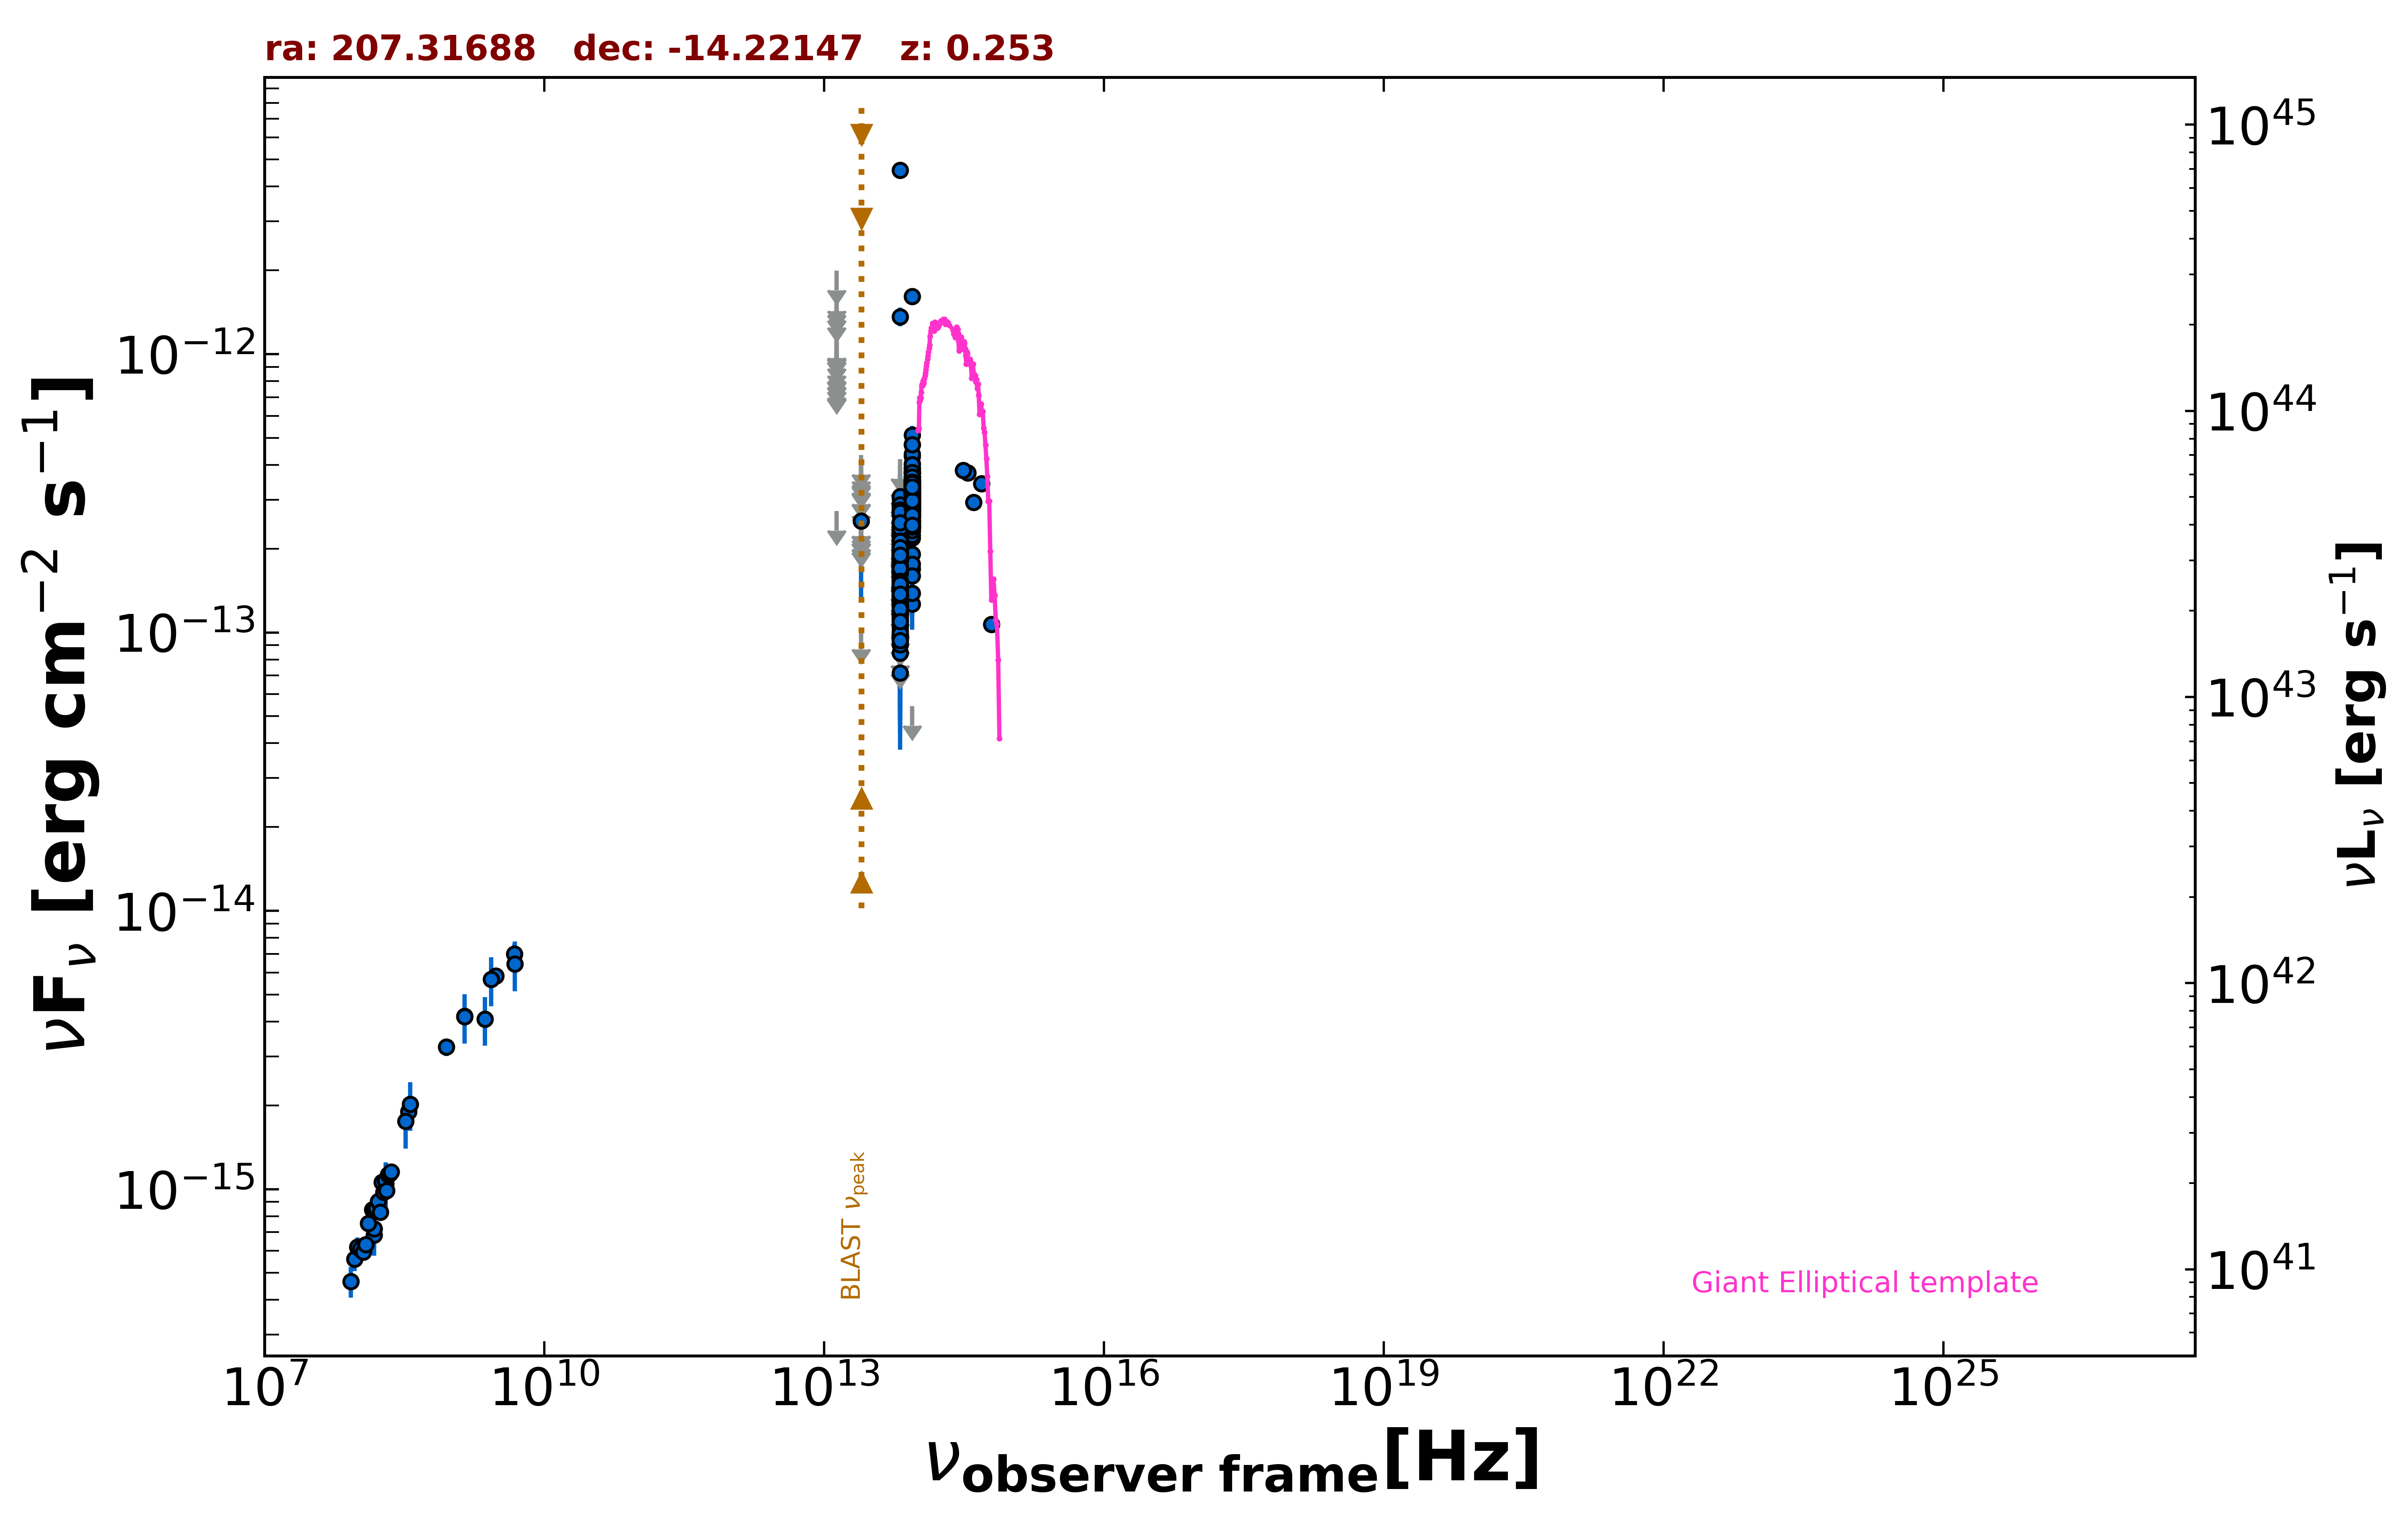

The data file committed next to this chart (first rows):
freq., flux, err_flux, MJD_start, MJD_end, flag, catalog, reference
1.400e+09, 4.175e-15, 1.260e-16, 55000, 55000, , NVSS, Condon et al. 1998  AJ  115  1693
8.870e+08, 3.239e-15, 2.315e-16, 55000, 55000, , RACS, Hale et al. 2021  PASA  38  e058
3.000e+09, 5.841e-15, 3.300e-17, 55000, 55000, , VLASSQL, Gordon et al. 2021  ApJS  255  30
1.500e+08, 6.846e-16, 6.870e-17, 55000, 55000, , TGSS150, Intema et al. 2017  A&A  598  A781
3.520e+08, 1.901e-15, 9.000e-18, 55000, 55000, , WISH352, De Bruce et al. 2002  A&A  394  59
4.800e+09, 7.008e-15, 6.240e-16, 55000, 55000, , PMN, Griffith et al. 1993-1996  VizieR  VIII/…
8.817e+13, 2.447e-13, 2.650e-15, 55000, 55000, , UNWISE, Schlafly et al. 2019  ApJS  240  30
6.517e+13, 1.623e-13, 4.000e-15, 55000, 55000, , UNWISE, Schlafly et al. 2019  ApJS  240  30
8.817e+13, 3.166e-13, 9.300e-15, 55000, 55000, , WISE, Wright et al. 2010  AJ  140  1868
6.517e+13, 1.687e-13, 9.000e-15, 55000, 55000, , WISE, Wright et al. 2010  AJ  140  1868
2.498e+13, 1.024e-13, 0.000e+00, 55000, 55000, UL, WISE, Wright et al. 2010  AJ  140  1868
1.363e+13, 2.736e-13, 0.000e+00, 55000, 55000, UL, WISE, Wright et al. 2010  AJ  140  1868
8.817e+13, 3.263e-13, 3.165e-14, 57772, 57772, , NEOWISE, Mainzer et al. 2014  ApJ  792  30
6.517e+13, 3.118e-13, 0.000e+00, 57772, 57772, UL, NEOWISE, Mainzer et al. 2014  ApJ  792  30
8.817e+13, 3.177e-13, 3.430e-14, 57775, 57775, , NEOWISE, Mainzer et al. 2014  ApJ  792  30
6.517e+13, 1.731e-13, 5.260e-14, 57775, 57775, , NEOWISE, Mainzer et al. 2014  ApJ  792  30
8.817e+13, 4.294e-13, 3.125e-14, 57775, 57775, , NEOWISE, Mainzer et al. 2014  ApJ  792  30
6.517e+13, 1.288e-13, 4.273e-14, 57775, 57775, , NEOWISE, Mainzer et al. 2014  ApJ  792  30
8.817e+13, 3.221e-13, 3.330e-14, 57772, 57772, , NEOWISE, Mainzer et al. 2014  ApJ  792  30
6.517e+13, 2.843e-13, 6.525e-14, 57772, 57772, , NEOWISE, Mainzer et al. 2014  ApJ  792  30
8.817e+13, 2.832e-13, 2.770e-14, 57775, 57775, , NEOWISE, Mainzer et al. 2014  ApJ  792  30
6.517e+13, 1.641e-13, 5.700e-14, 57775, 57775, , NEOWISE, Mainzer et al. 2014  ApJ  792  30
8.817e+13, 2.635e-13, 4.635e-14, 57772, 57772, , NEOWISE, Mainzer et al. 2014  ApJ  792  30
6.517e+13, 2.711e-13, 8.055e-14, 57772, 57772, , NEOWISE, Mainzer et al. 2014  ApJ  792  30
8.817e+13, 2.645e-13, 3.080e-14, 57772, 57772, , NEOWISE, Mainzer et al. 2014  ApJ  792  30
6.517e+13, 2.465e-13, 0.000e+00, 57772, 57772, UL, NEOWISE, Mainzer et al. 2014  ApJ  792  30
8.817e+13, 2.395e-13, 6.475e-14, 57772, 57772, , NEOWISE, Mainzer et al. 2014  ApJ  792  30
6.517e+13, 4.194e-13, 0.000e+00, 57772, 57772, UL, NEOWISE, Mainzer et al. 2014  ApJ  792  30
8.817e+13, 2.925e-13, 2.725e-14, 57775, 57775, , NEOWISE, Mainzer et al. 2014  ApJ  792  30
6.517e+13, 1.949e-13, 5.755e-14, 57775, 57775, , NEOWISE, Mainzer et al. 2014  ApJ  792  30
8.817e+13, 3.099e-13, 3.120e-14, 57772, 57772, , NEOWISE, Mainzer et al. 2014  ApJ  792  30
6.517e+13, 2.226e-13, 6.270e-14, 57772, 57772, , NEOWISE, Mainzer et al. 2014  ApJ  792  30
8.817e+13, 3.210e-13, 2.720e-14, 57775, 57775, , NEOWISE, Mainzer et al. 2014  ApJ  792  30
6.517e+13, 1.309e-13, 5.635e-14, 57775, 57775, , NEOWISE, Mainzer et al. 2014  ApJ  792  30
8.817e+13, 3.219e-13, 3.030e-14, 57775, 57775, , NEOWISE, Mainzer et al. 2014  ApJ  792  30
6.517e+13, 1.894e-13, 4.240e-14, 57775, 57775, , NEOWISE, Mainzer et al. 2014  ApJ  792  30
8.817e+13, 3.526e-13, 3.580e-14, 57772, 57772, , NEOWISE, Mainzer et al. 2014  ApJ  792  30
6.517e+13, 2.716e-13, 8.880e-14, 57772, 57772, , NEOWISE, Mainzer et al. 2014  ApJ  792  30
8.817e+13, 3.293e-13, 3.190e-14, 57772, 57772, , NEOWISE, Mainzer et al. 2014  ApJ  792  30
6.517e+13, 1.817e-13, 6.705e-14, 57772, 57772, , NEOWISE, Mainzer et al. 2014  ApJ  792  30
8.817e+13, 2.714e-13, 2.555e-14, 57775, 57775, , NEOWISE, Mainzer et al. 2014  ApJ  792  30
6.517e+13, 1.639e-13, 4.680e-14, 57775, 57775, , NEOWISE, Mainzer et al. 2014  ApJ  792  30
8.817e+13, 3.788e-13, 4.935e-14, 57772, 57772, , NEOWISE, Mainzer et al. 2014  ApJ  792  30
6.517e+13, 3.457e-13, 0.000e+00, 57772, 57772, UL, NEOWISE, Mainzer et al. 2014  ApJ  792  30
8.817e+13, 3.026e-13, 3.130e-14, 57775, 57775, , NEOWISE, Mainzer et al. 2014  ApJ  792  30
6.517e+13, 2.102e-13, 4.645e-14, 57775, 57775, , NEOWISE, Mainzer et al. 2014  ApJ  792  30
8.817e+13, 2.916e-13, 2.745e-14, 57775, 57775, , NEOWISE, Mainzer et al. 2014  ApJ  792  30
6.517e+13, 2.041e-13, 4.335e-14, 57775, 57775, , NEOWISE, Mainzer et al. 2014  ApJ  792  30
8.817e+13, 3.160e-13, 3.120e-14, 57775, 57775, , NEOWISE, Mainzer et al. 2014  ApJ  792  30
6.517e+13, 1.078e-13, 0.000e+00, 57775, 57775, UL, NEOWISE, Mainzer et al. 2014  ApJ  792  30
8.817e+13, 2.968e-13, 2.765e-14, 57774, 57774, , NEOWISE, Mainzer et al. 2014  ApJ  792  30
6.517e+13, 1.003e-13, 0.000e+00, 57774, 57774, UL, NEOWISE, Mainzer et al. 2014  ApJ  792  30
8.817e+13, 4.037e-13, 3.910e-14, 57772, 57772, , NEOWISE, Mainzer et al. 2014  ApJ  792  30
6.517e+13, 3.199e-13, 0.000e+00, 57772, 57772, UL, NEOWISE, Mainzer et al. 2014  ApJ  792  30
8.817e+13, 3.747e-13, 2.900e-14, 56682, 56682, , NEOWISE, Mainzer et al. 2014  ApJ  792  30
6.517e+13, 2.915e-13, 5.675e-14, 56682, 56682, , NEOWISE, Mainzer et al. 2014  ApJ  792  30
8.817e+13, 1.264e-13, 2.425e-14, 56682, 56682, , NEOWISE, Mainzer et al. 2014  ApJ  792  30
6.517e+13, 1.345e-13, 4.688e-14, 56682, 56682, , NEOWISE, Mainzer et al. 2014  ApJ  792  30
8.817e+13, 4.726e-13, 4.575e-14, 56682, 56682, , NEOWISE, Mainzer et al. 2014  ApJ  792  30
6.517e+13, 2.483e-13, 9.455e-14, 56682, 56682, , NEOWISE, Mainzer et al. 2014  ApJ  792  30
... 546 more rows
